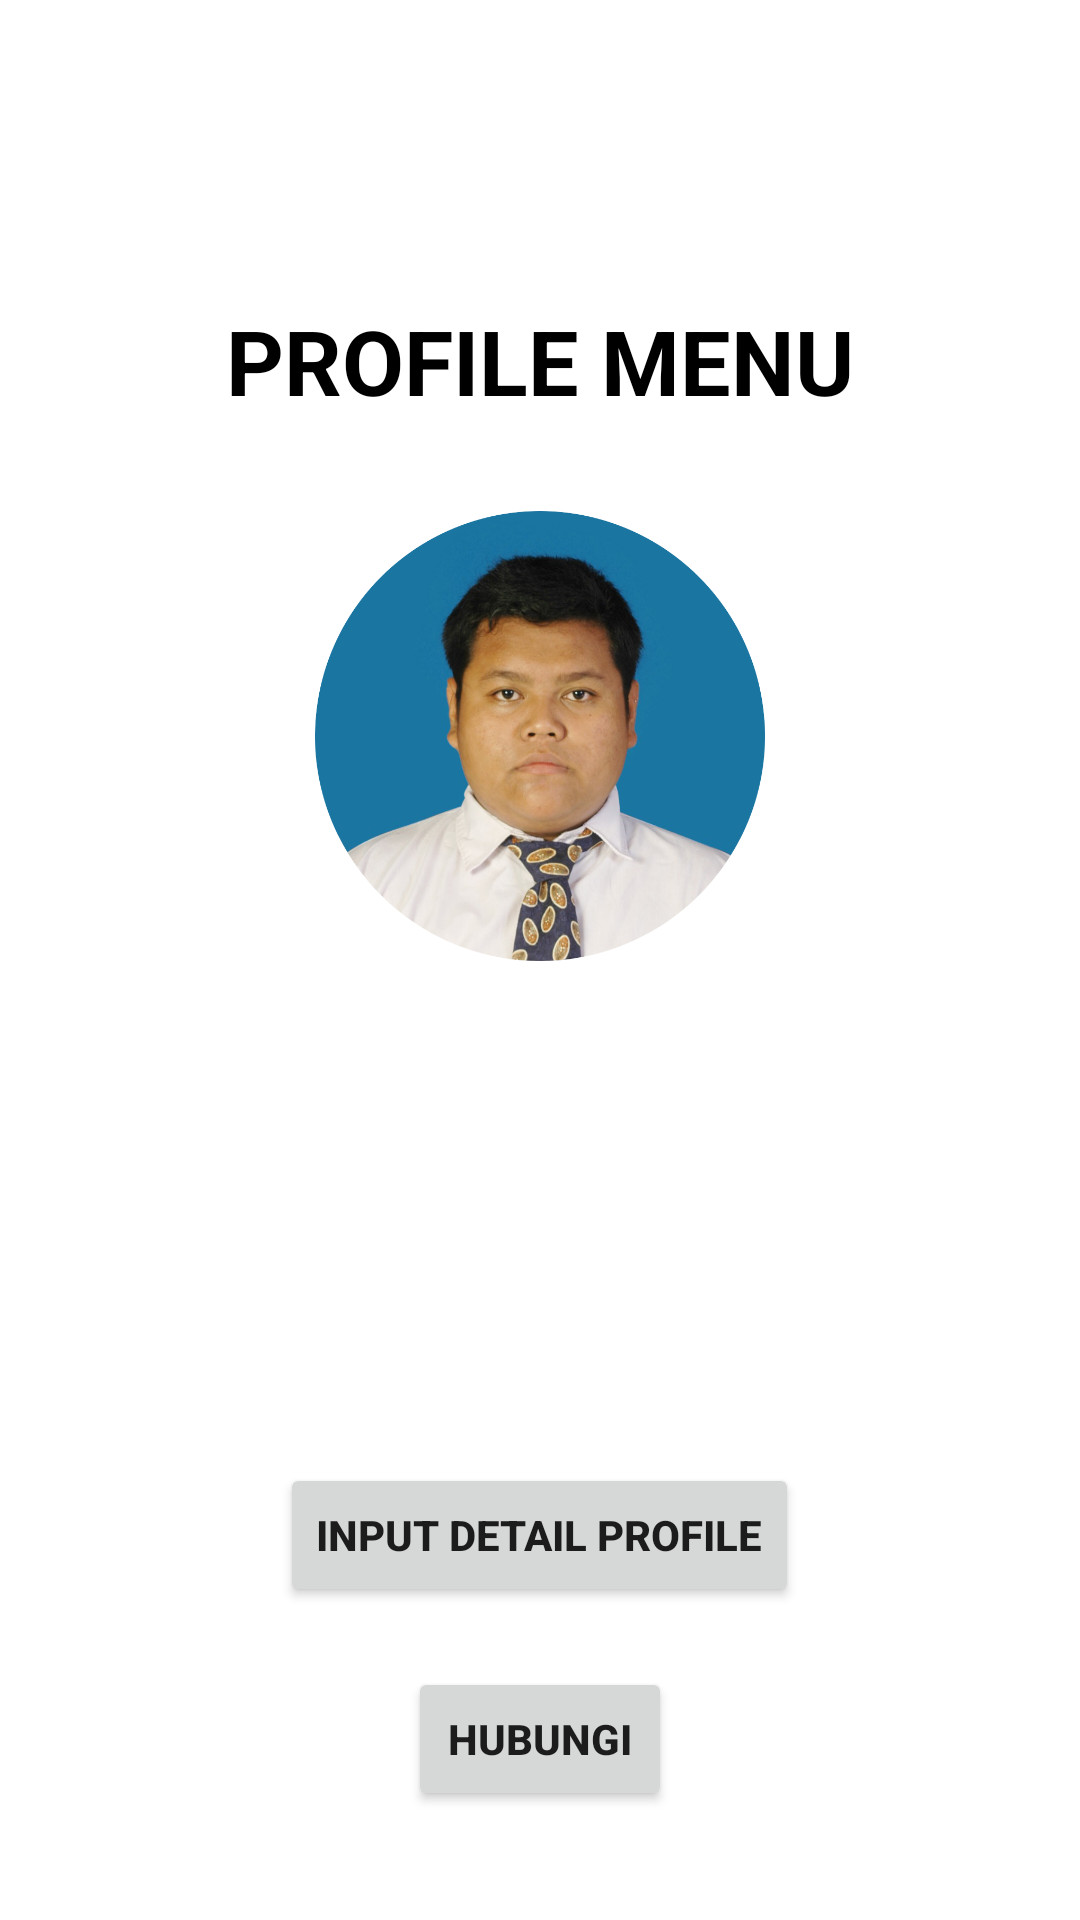

Here is an Android app screen rendered from its layout file. Give the layout XML and the strings, colors and styles it references.
<!-- AndroidManifest.xml: application theme Theme.ResponsiMP1 -->
<!-- res/layout/activity_profile.xml -->
<?xml version="1.0" encoding="utf-8"?>
<LinearLayout xmlns:android="http://schemas.android.com/apk/res/android"
    xmlns:tools="http://schemas.android.com/tools"
    android:layout_width="match_parent"
    android:layout_height="match_parent"
    android:orientation="vertical"
    tools:context=".Profile">

    <TextView
        android:layout_width="wrap_content"
        android:layout_height="wrap_content"
        android:layout_gravity="center_horizontal"
        android:layout_marginTop="100dp"
        android:text="PROFILE MENU"
        android:textColor="@color/black"
        android:textSize="30sp"
        android:textStyle="bold" />

    <ImageView
        android:layout_width="150dp"
        android:layout_height="150dp"
        android:layout_gravity="center"
        android:layout_marginTop="30dp"
        android:background="@drawable/foto" />

    <TextView
        android:id="@+id/tvusername"
        android:layout_width="match_parent"
        android:layout_height="wrap_content"
        android:layout_marginStart="40dp"
        android:layout_marginTop="30dp"
        android:layout_marginEnd="40dp"
        android:gravity="center"
        android:text=""
        android:textSize="25sp"
        android:textStyle="bold" />

    <TextView
        android:id="@+id/tvpassword"
        android:layout_width="match_parent"
        android:layout_height="wrap_content"
        android:layout_marginStart="40dp"
        android:layout_marginTop="20dp"
        android:layout_marginEnd="40dp"
        android:gravity="center"
        android:text=""
        android:textSize="25sp"
        android:textStyle="bold" />

    <Button
        android:id="@+id/btninput"
        android:layout_width="wrap_content"
        android:layout_height="wrap_content"
        android:layout_gravity="center"
        android:layout_marginTop="50dp"
        android:text="Input Detail Profile"
        android:textStyle="bold" />

    <Button
        android:id="@+id/btnhub"
        android:layout_width="wrap_content"
        android:layout_height="wrap_content"
        android:layout_gravity="center"
        android:layout_marginTop="20dp"
        android:text="Hubungi"
        android:textStyle="bold" />

</LinearLayout>
<!-- resources referenced by this layout -->
<resources>
  <!-- drawable foto: png bitmap (drawable, 483510 bytes) -->
  <style name="Theme.ResponsiMP1" parent="Theme.MaterialComponents.Light.NoActionBar">
          
          <item name="colorPrimary">@color/purple_500</item>
          <item name="colorPrimaryVariant">@color/purple_700</item>
          <item name="colorOnPrimary">@color/white</item>
          
          <item name="colorSecondary">@color/teal_200</item>
          <item name="colorSecondaryVariant">@color/teal_700</item>
          <item name="colorOnSecondary">@color/black</item>
          
          <item name="android:statusBarColor" tools:targetApi="l">?attr/colorPrimaryVariant</item>
          
      </style>
  <!-- not gathered from this repository: default colours our renderer supplied (Android Studio template values) -->
  <color name="purple_500">#FF6200EE</color>
  <color name="purple_700">#FF3700B3</color>
  <color name="teal_200">#FF03DAC5</color>
  <color name="teal_700">#FF018786</color>
  <color name="black">#FF000000</color>
  <color name="white">#FFFFFFFF</color>
</resources>
